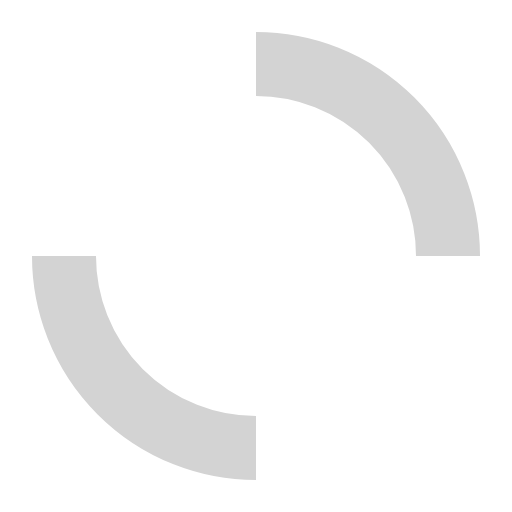
t = 0.00 s
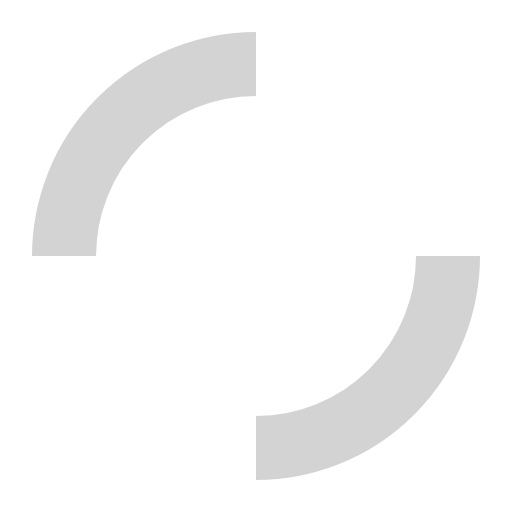
t = 0.25 s
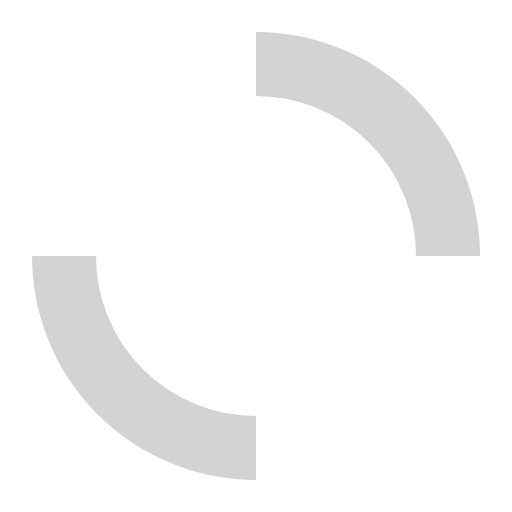
t = 0.50 s
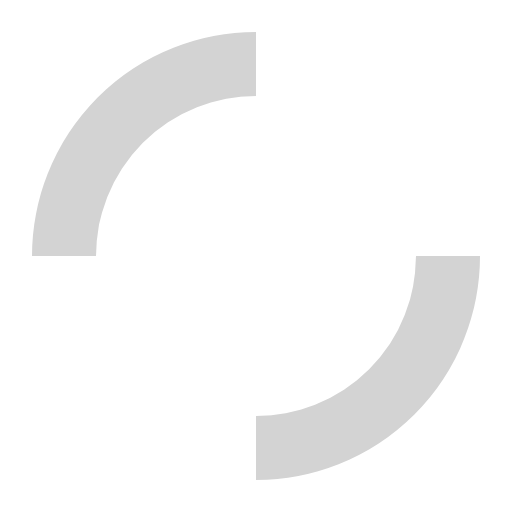
t = 0.75 s

The animated SVG that drew these frames (rendered in a browser with its animation timeline set to each time). Animation: 1 CSS @keyframes rule; one cycle of 1.00 s, repeats indefinitely.

<svg xmlns="http://www.w3.org/2000/svg" viewBox="0 0 64 64" stroke="#d3d3d3">
    <style scoped="scoped">
        @keyframes spin {
            to {
                transform: rotate(360deg);
            }
        }
        .loading-spinner {
            animation: spin 1s linear infinite;
            transform-origin: 50% 50%;
            fill: none;
        }
    </style>
    <path class="loading-spinner" d="M32,32 m0,-24 a24,24 0 0,1 24,24" fill="none" stroke-width="8" />
    <path class="loading-spinner second" d="M32,32 m0,24 a24,24 0 0,1 -24,-24" fill="none" stroke-width="8" />
</svg>
